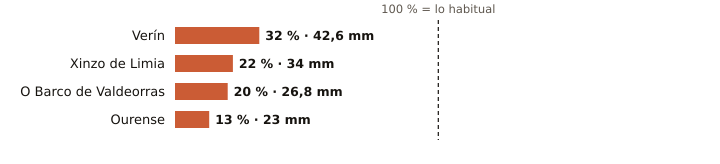

The table this chart was drawn from, first rows:
estacion, provincia, indicativo, mm_otono, referencia_mm, pct, periodo_referencia, hasta, hora
Verín, Ourense, 2978X, 42.6, 134.2, 32, 2009-2025, 2026-11-02, 
Xinzo de Limia, Ourense, 1735X, 34.0, 152.1, 22, 2006-2025, 2026-11-03, 1
O Barco de Valdeorras, Ourense, 1583X, 26.8, 135.3, 20, 2004-2025, 2026-11-02, 
Ourense, Ourense, 1690A, 23.0, 179.6, 13, 1991-2020, 2026-11-03, 1
